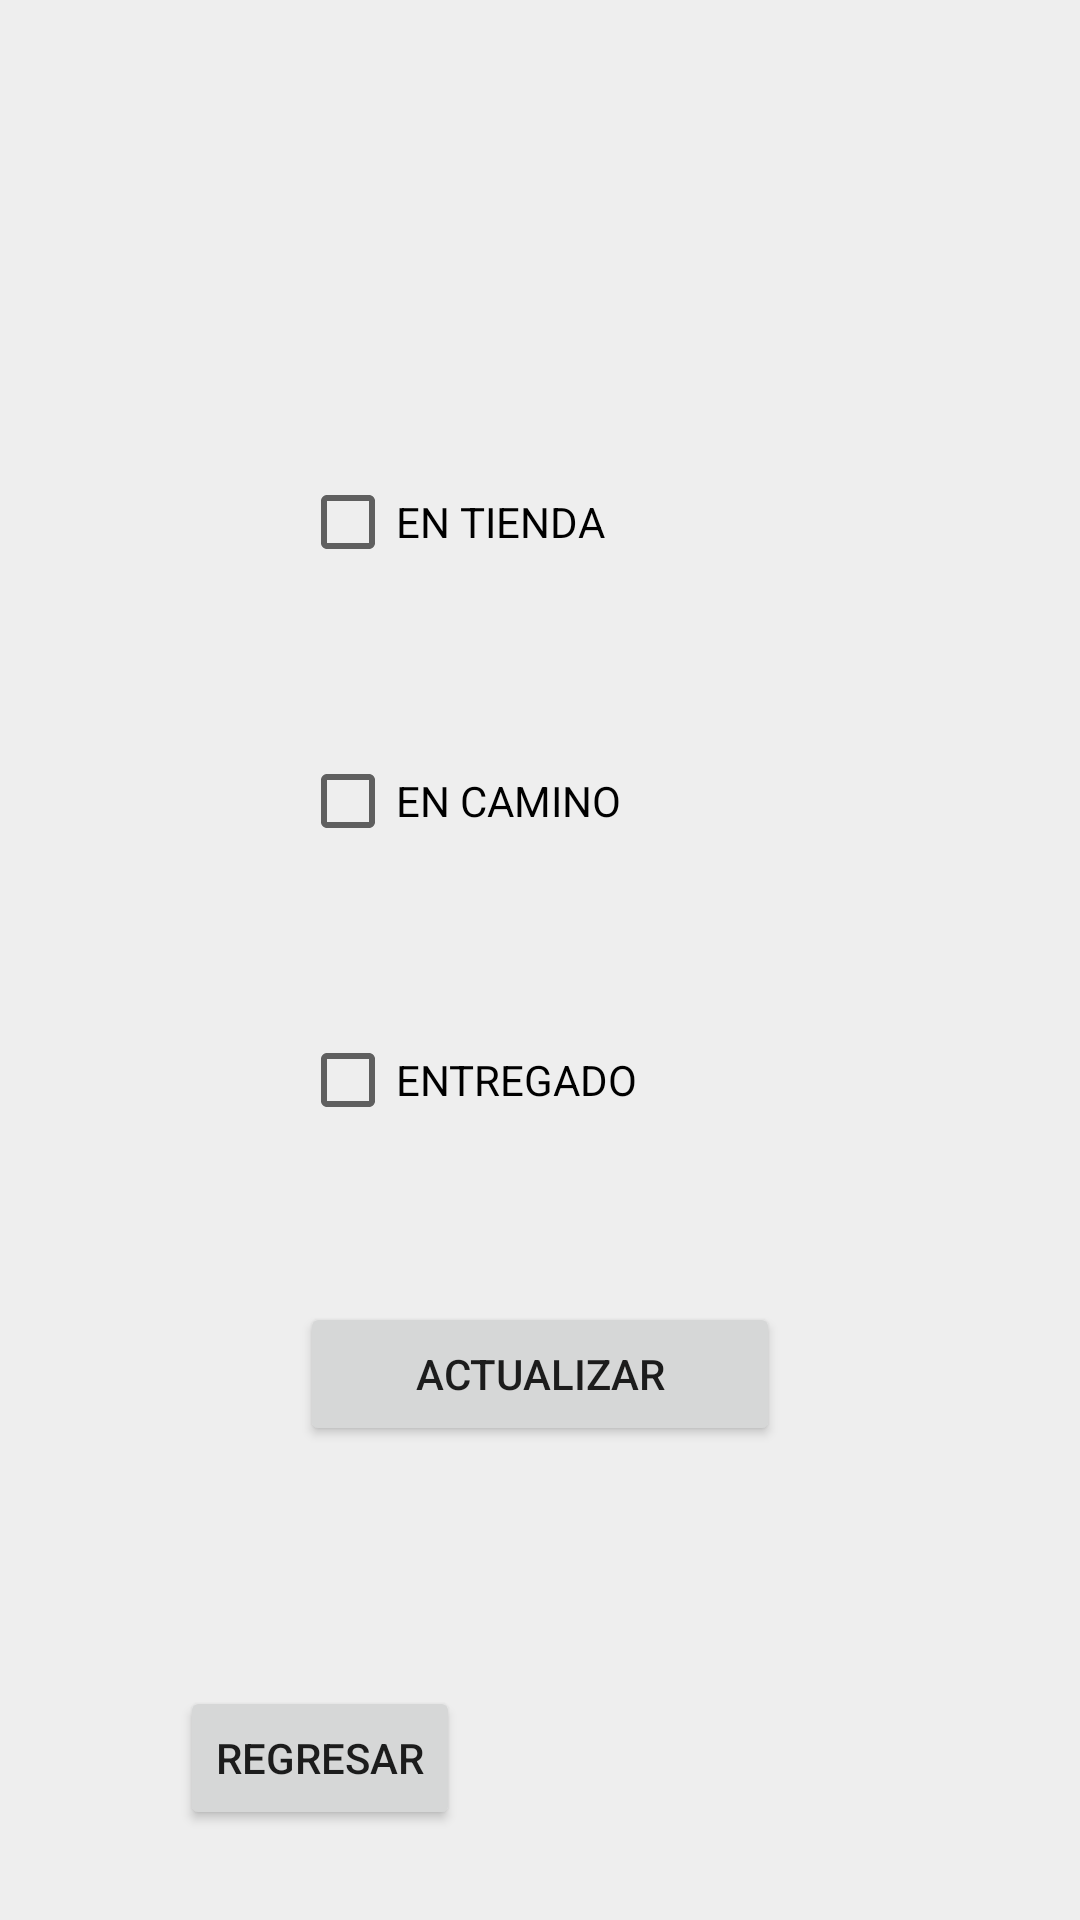

Reconstruct the res/layout file that produces this screen, plus the resources it refers to.
<!-- AndroidManifest.xml: application theme Theme.AplicacionBD -->
<!-- res/layout/activity_informacionpedido.xml -->
<?xml version="1.0" encoding="utf-8"?>
<RelativeLayout
    xmlns:android="http://schemas.android.com/apk/res/android"
    xmlns:app="http://schemas.android.com/apk/res-auto"
    android:layout_width="match_parent"
    android:layout_height="match_parent"
    android:background="@color/gris">

    <Button
        android:id="@+id/button8"
        android:layout_width="wrap_content"
        android:layout_height="wrap_content"
        android:layout_alignParentStart="true"
        android:layout_alignParentBottom="true"
        android:layout_marginStart="60dp"
        android:layout_marginBottom="30dp"
        android:onClick="regresarcodigopedidoadmin"
        android:text="REGRESAR"/>

    <TextView
        android:id="@+id/textView5"
        android:layout_width="wrap_content"
        android:layout_height="wrap_content"
        android:layout_alignParentStart="true"
        android:layout_alignParentTop="true"
        android:layout_alignParentEnd="true"
        android:layout_marginStart="50dp"
        android:layout_marginTop="50dp"
        android:layout_marginEnd="50dp"
        android:text=""
        android:textAlignment="center"
        android:textColor="@color/black"
        android:textSize="15dp" />

    <Button
        android:id="@+id/button3"
        android:layout_width="wrap_content"
        android:layout_height="wrap_content"
        android:layout_below="@+id/checkBox"
        android:layout_alignParentStart="true"
        android:layout_alignParentEnd="true"
        android:layout_marginStart="100dp"
        android:layout_marginTop="50dp"
        android:layout_marginEnd="100dp"
        android:onClick="actualizar"
        android:text="ACTUALIZAR" />

    <CheckBox
        android:id="@+id/checkBox"
        android:layout_width="wrap_content"
        android:layout_height="wrap_content"
        android:layout_below="@+id/checkBox2"
        android:layout_alignParentStart="true"
        android:layout_marginStart="100dp"
        android:layout_marginTop="45dp"
        android:onClick="bloquear"
        android:text="ENTREGADO" />

    <CheckBox
        android:id="@+id/checkBox2"
        android:layout_width="wrap_content"
        android:layout_height="wrap_content"
        android:layout_below="@+id/checkBox3"
        android:layout_alignParentStart="true"
        android:layout_marginStart="100dp"
        android:layout_marginTop="45dp"
        android:onClick="bloquear"
        android:text="EN CAMINO" />

    <CheckBox
        android:id="@+id/checkBox3"
        android:layout_width="wrap_content"
        android:layout_height="wrap_content"
        android:layout_alignParentStart="true"
        android:layout_alignParentTop="true"
        android:layout_marginStart="100dp"
        android:layout_marginTop="150dp"
        android:onClick="bloquear"
        android:text="EN TIENDA" />

    <TextView
        android:id="@+id/textView6"
        android:layout_width="wrap_content"
        android:layout_height="wrap_content"
        android:layout_alignParentTop="true"
        android:layout_alignParentEnd="true"
        android:layout_marginStart="50dp"
        android:layout_marginTop="160dp"
        android:layout_marginEnd="50dp"
        android:layout_toEndOf="@+id/checkBox3"
        android:textSize="20dp" />

    <TextView
        android:id="@+id/textView7"
        android:layout_width="wrap_content"
        android:layout_height="wrap_content"
        android:layout_below="@+id/textView6"
        android:layout_alignParentEnd="true"
        android:layout_marginStart="50dp"
        android:layout_marginTop="65dp"
        android:layout_marginEnd="50dp"
        android:layout_toEndOf="@+id/checkBox2"
        android:textSize="20dp" />

    <TextView
        android:id="@+id/textView8"
        android:layout_width="wrap_content"
        android:layout_height="wrap_content"
        android:layout_below="@+id/textView7"
        android:layout_alignParentEnd="true"
        android:layout_marginStart="50dp"
        android:layout_marginTop="65dp"
        android:layout_marginEnd="50dp"
        android:layout_toEndOf="@+id/checkBox"
        android:textSize="20dp" />

</RelativeLayout>
<!-- resources referenced by this layout -->
<resources>
  <color name="black">#FF000000</color>
  <color name="gris">#EEEEEE</color>
  <style name="Theme.AplicacionBD" parent="Theme.MaterialComponents.DayNight.DarkActionBar">
          
          <item name="colorPrimary">@color/purple_500</item>
          <item name="colorPrimaryVariant">@color/purple_700</item>
          <item name="colorOnPrimary">@color/white</item>
          
          <item name="colorSecondary">@color/teal_200</item>
          <item name="colorSecondaryVariant">@color/teal_700</item>
          <item name="colorOnSecondary">@color/black</item>
          
          <item name="android:statusBarColor" tools:targetApi="l">?attr/colorPrimaryVariant</item>
          
      </style>
  <color name="purple_500">#000</color>
  <color name="purple_700">#FF3700B3</color>
  <color name="white">#FFFFFFFF</color>
  <color name="teal_200">#FF03DAC5</color>
  <color name="teal_700">#FF018786</color>
</resources>
